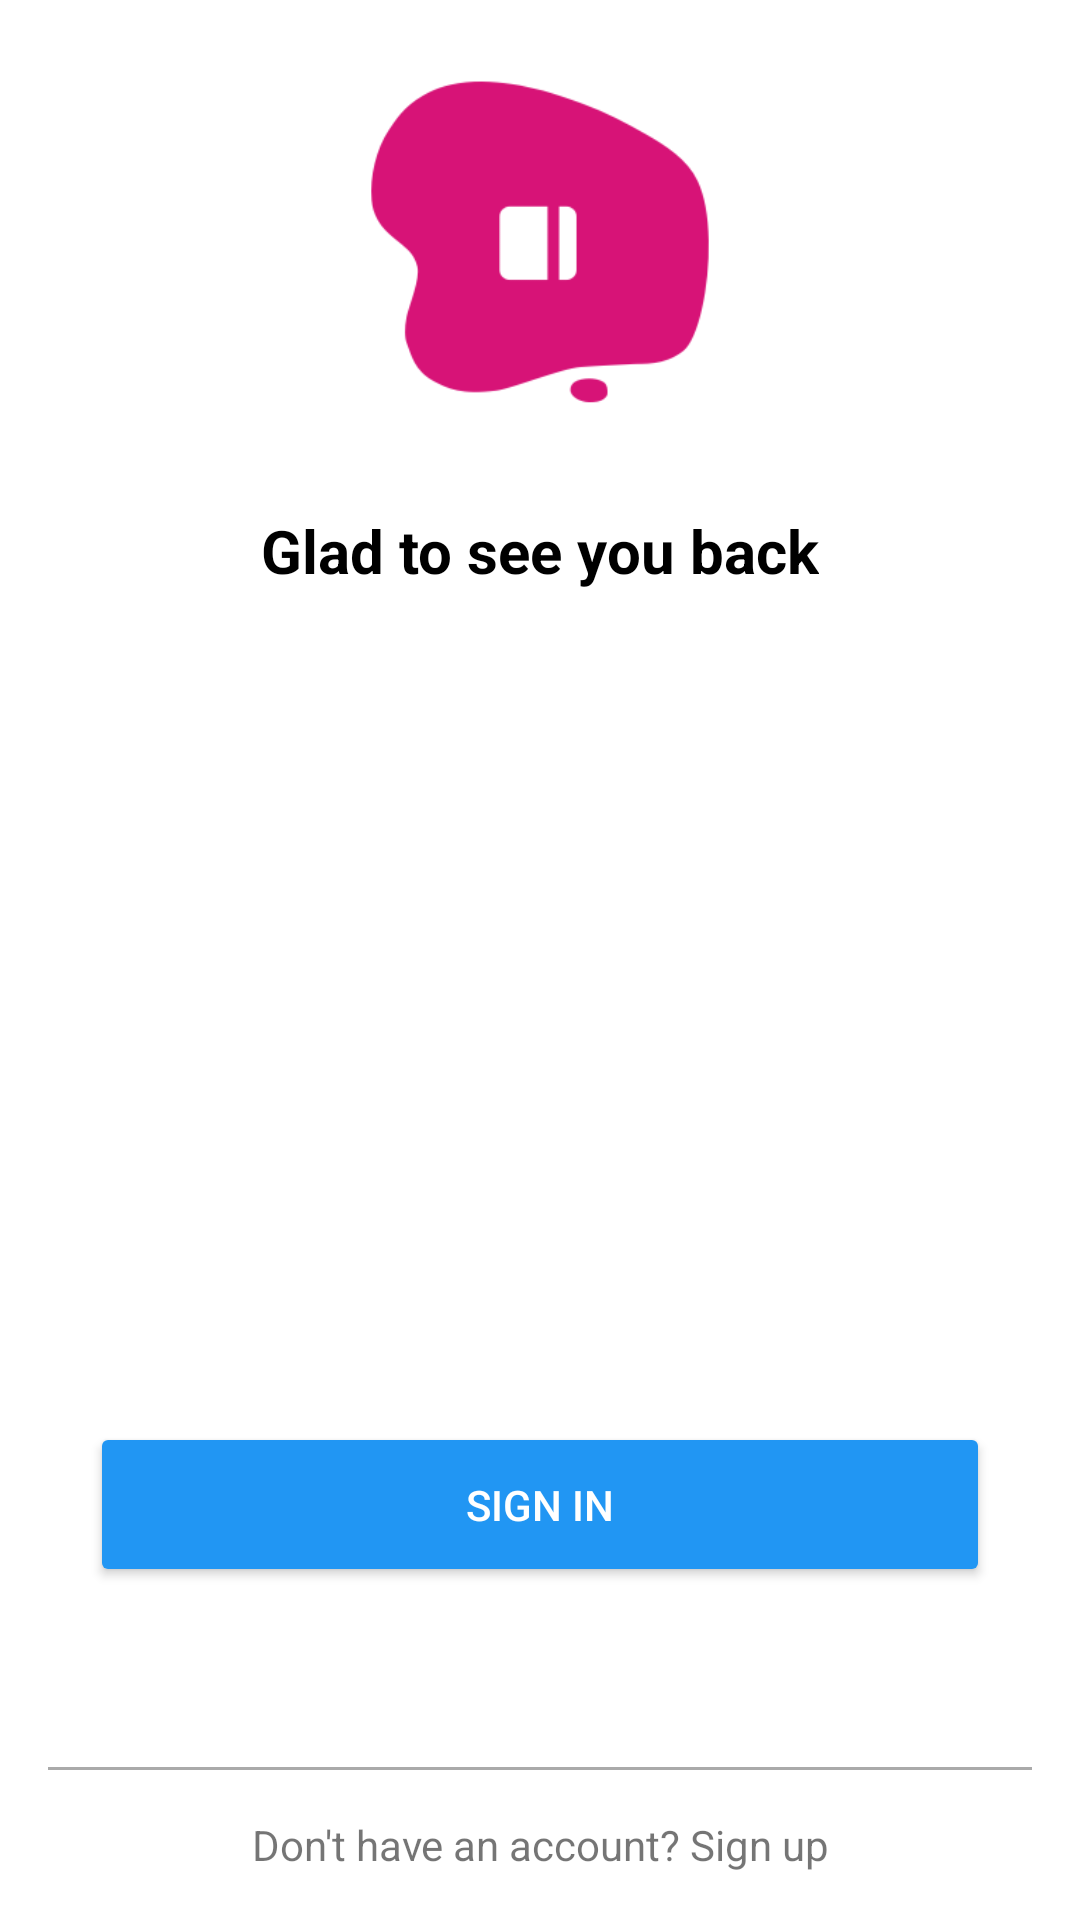

Here is an Android app screen rendered from its layout file. Give the layout XML and the strings, colors and styles it references.
<!-- AndroidManifest.xml: application theme AppTheme -->
<!-- res/layout/activity_start.xml -->
<?xml version="1.0" encoding="utf-8"?>
<LinearLayout
    xmlns:android="http://schemas.android.com/apk/res/android"
    android:layout_width="match_parent"
    android:layout_height="match_parent"
    android:background="@android:color/white"
    android:gravity="center_horizontal"
    android:orientation="vertical">

    <ImageView
        android:layout_width="@dimen/logo_size"
        android:layout_height="@dimen/logo_size"
        android:contentDescription="@string/logo"
        android:src="@drawable/logo"/>

    <TextView
        android:layout_width="wrap_content"
        android:layout_height="0dp"
        android:layout_marginTop="@dimen/under_logo_text_margin"
        android:layout_weight="1"
        android:text="@string/glad_to_see_you_back"
        android:textColor="@android:color/black"
        android:textSize="@dimen/under_logo_text_size"
        android:textStyle="bold"/>

    <Button
        android:id="@+id/startSignIn"
        android:layout_width="match_parent"
        android:layout_height="@dimen/sign_in_height"
        android:layout_marginBottom="@dimen/sign_in_bottom_margin"
        android:layout_marginEnd="@dimen/sign_in_side_margin"
        android:layout_marginStart="@dimen/sign_in_side_margin"
        android:text="@string/sign_in"
        android:textColor="@android:color/white"
        android:theme="@style/PrimaryButton"/>

    <View
        android:layout_width="match_parent"
        android:layout_height="1dp"
        android:layout_marginEnd="@dimen/standard_margin"
        android:layout_marginStart="@dimen/standard_margin"
        android:background="@android:color/darker_gray"/>

    <TextView
        android:id="@+id/dontHaveAccount"
        android:layout_width="wrap_content"
        android:layout_height="@dimen/have_account_height"
        android:gravity="center"
        android:text="@string/dont_have_an_account"/>

</LinearLayout>
<!-- resources referenced by this layout -->
<resources>
  <dimen name="have_account_height">50dp</dimen>
  <dimen name="logo_size">150dp</dimen>
  <dimen name="sign_in_bottom_margin">60dp</dimen>
  <dimen name="sign_in_height">55dp</dimen>
  <dimen name="sign_in_side_margin">30dp</dimen>
  <dimen name="standard_margin">16dp</dimen>
  <dimen name="under_logo_text_margin">20dp</dimen>
  <dimen name="under_logo_text_size">20sp</dimen>
  <!-- drawable logo: png bitmap (drawable, 6570 bytes) -->
  <string name="dont_have_an_account">Don\'t have an account? Sign up</string>
  <string name="glad_to_see_you_back">Glad to see you back</string>
  <string name="logo">Logo</string>
  <string name="sign_in">Sign in</string>
  <style name="PrimaryButton" parent="Theme.AppCompat">
          <item name="colorButtonNormal">@color/colorPrimary</item>
          <item name="colorControlHighlight">@color/colorAccent</item>
      </style>
  <style name="AppTheme" parent="Theme.AppCompat.Light.DarkActionBar">
          
          <item name="colorPrimary">@color/colorPrimary</item>
          <item name="colorPrimaryDark">@color/colorPrimaryDark</item>
          <item name="colorAccent">@color/colorAccent</item>
      </style>
  <color name="colorPrimary">#2196f3</color>
  <color name="colorAccent">#FF4081</color>
  <color name="colorPrimaryDark">#1976d2</color>
</resources>
